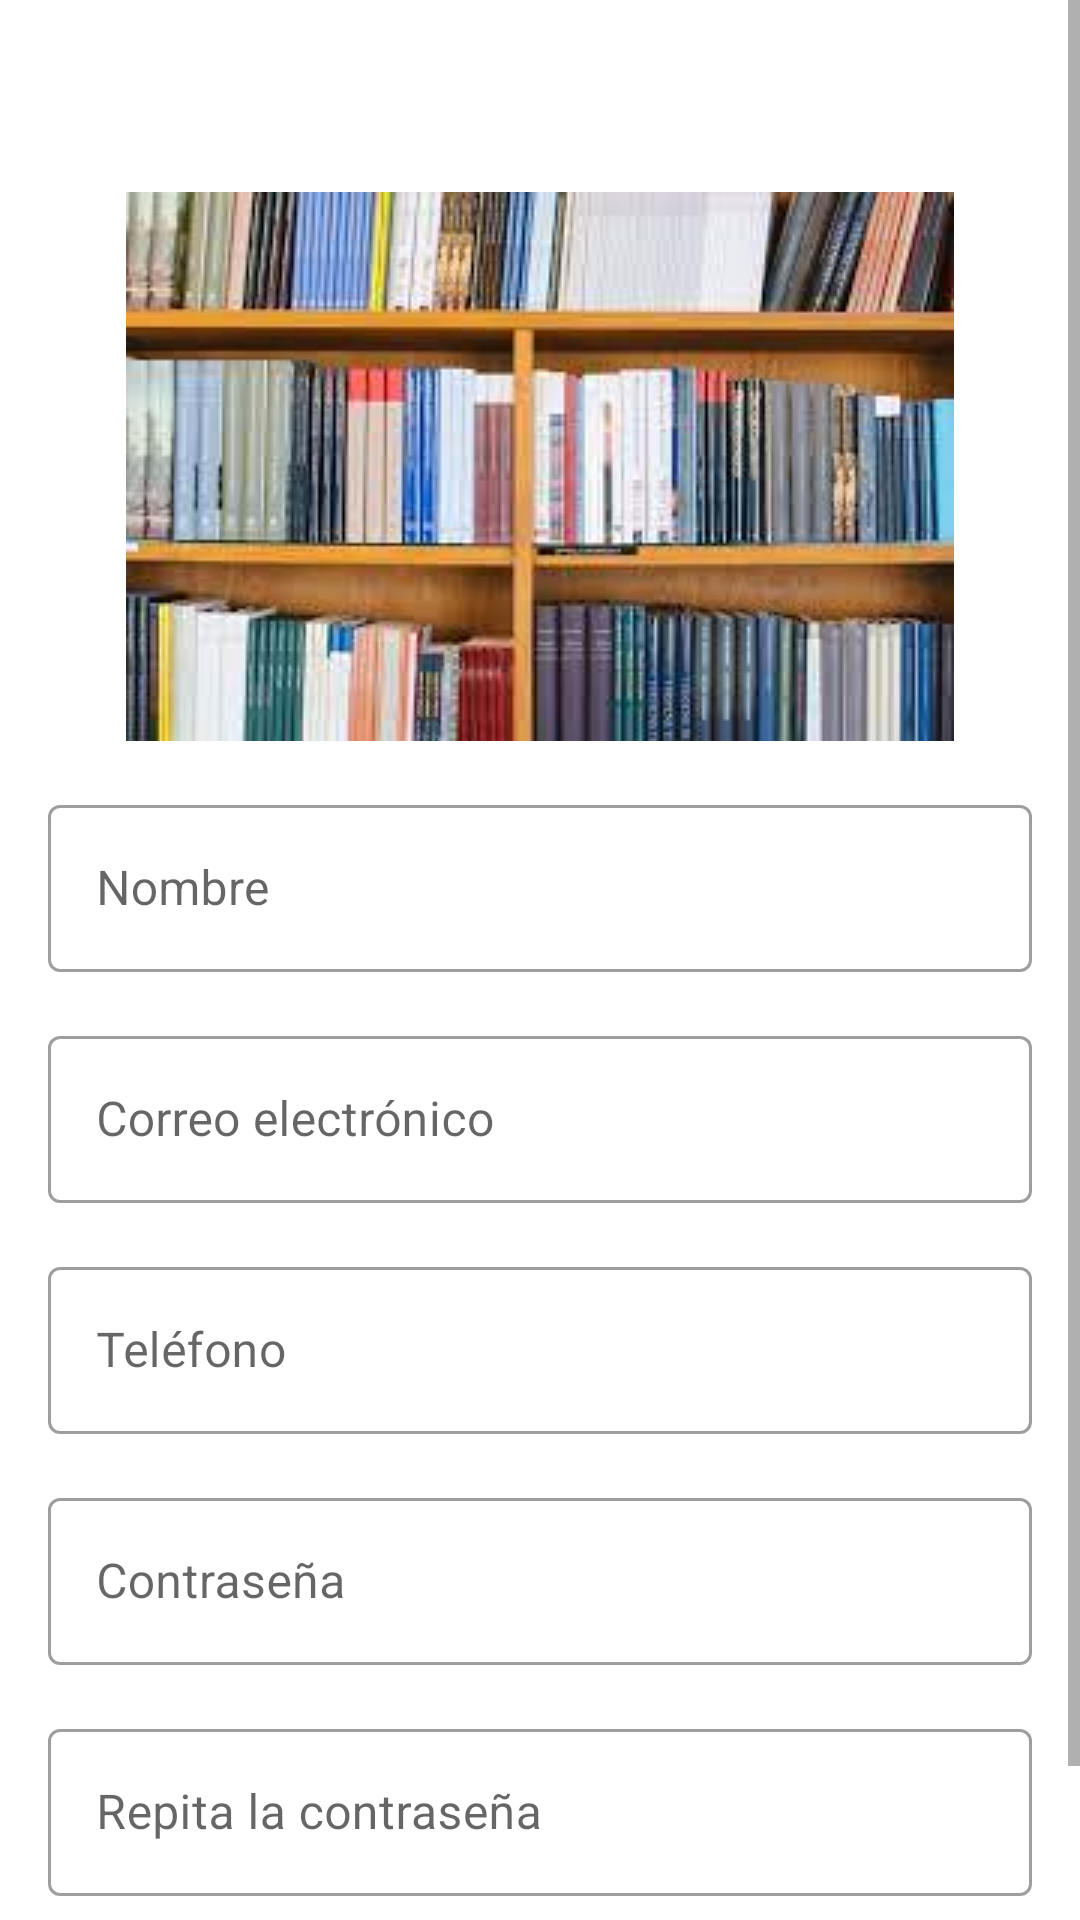

The Android layout XML behind this screen, and the referenced resources:
<!-- AndroidManifest.xml: application theme Theme.MisLibros -->
<!-- res/layout/fragment_sign_up.xml -->
<?xml version="1.0" encoding="utf-8"?>
<ScrollView
    xmlns:android="http://schemas.android.com/apk/res/android"
    xmlns:app="http://schemas.android.com/apk/res-auto"
    xmlns:tools="http://schemas.android.com/tools"
    android:layout_height="wrap_content"
    android:layout_width="match_parent"
    android:fillViewport="true">

    <androidx.constraintlayout.widget.ConstraintLayout
        android:id="@+id/constraint_layout"
        android:layout_width="match_parent"
        android:layout_height="wrap_content"
        tools:context=".ui.signup.SignUpFragment">

        <ImageView
            android:id="@+id/imageView2"
            android:layout_width="wrap_content"
            android:layout_height="wrap_content"
            android:layout_marginStart="16dp"
            android:layout_marginTop="64dp"
            android:layout_marginEnd="16dp"
            android:contentDescription="@null"
            android:src="@drawable/logo"
            app:layout_constraintEnd_toEndOf="parent"
            app:layout_constraintStart_toStartOf="parent"
            app:layout_constraintTop_toTopOf="parent" />

        <com.google.android.material.textfield.TextInputLayout
            android:id="@+id/name_text_input_layout"
            style="@style/Widget.MaterialComponents.TextInputLayout.OutlinedBox"
            android:layout_width="0dp"
            android:layout_height="wrap_content"
            android:layout_marginStart="16dp"
            android:layout_marginTop="16dp"
            android:layout_marginEnd="16dp"
            app:layout_constraintEnd_toEndOf="parent"
            app:layout_constraintStart_toStartOf="parent"
            app:layout_constraintTop_toBottomOf="@+id/imageView2">

            <com.google.android.material.textfield.TextInputEditText
                android:id="@+id/name_edit_text"
                android:layout_width="match_parent"
                android:layout_height="wrap_content"
                android:hint="@string/name"
                android:inputType="textPersonName" />
        </com.google.android.material.textfield.TextInputLayout>

        <com.google.android.material.textfield.TextInputLayout
            android:id="@+id/email_text_input_layout"
            style="@style/Widget.MaterialComponents.TextInputLayout.OutlinedBox"
            android:layout_width="0dp"
            android:layout_height="wrap_content"
            android:layout_marginStart="16dp"
            android:layout_marginTop="16dp"
            android:layout_marginEnd="16dp"
            app:layout_constraintEnd_toEndOf="parent"
            app:layout_constraintStart_toStartOf="parent"
            app:layout_constraintTop_toBottomOf="@+id/name_text_input_layout">

            <com.google.android.material.textfield.TextInputEditText
                android:id="@+id/email_edit_text"
                android:layout_width="match_parent"
                android:layout_height="wrap_content"
                android:hint="@string/email"
                android:inputType="textEmailAddress" />
        </com.google.android.material.textfield.TextInputLayout>

        <com.google.android.material.textfield.TextInputLayout
            android:id="@+id/phone_text_input_layout"
            style="@style/Widget.MaterialComponents.TextInputLayout.OutlinedBox"
            android:layout_width="0dp"
            android:layout_height="wrap_content"
            android:layout_marginStart="16dp"
            android:layout_marginTop="16dp"
            android:layout_marginEnd="16dp"
            app:layout_constraintEnd_toEndOf="parent"
            app:layout_constraintStart_toStartOf="parent"
            app:layout_constraintTop_toBottomOf="@+id/email_text_input_layout">

            <com.google.android.material.textfield.TextInputEditText
                android:id="@+id/phone_edit_text"
                android:layout_width="match_parent"
                android:layout_height="wrap_content"
                android:hint="@string/phone"
                android:inputType="phone" />
        </com.google.android.material.textfield.TextInputLayout>

        <com.google.android.material.textfield.TextInputLayout
            android:id="@+id/password_text_input_layout"
            style="@style/Widget.MaterialComponents.TextInputLayout.OutlinedBox"
            android:layout_width="0dp"
            android:layout_height="wrap_content"
            android:layout_marginStart="16dp"
            android:layout_marginTop="16dp"
            android:layout_marginEnd="16dp"
            app:layout_constraintEnd_toEndOf="parent"
            app:layout_constraintStart_toStartOf="parent"
            app:layout_constraintTop_toBottomOf="@+id/phone_text_input_layout">

            <com.google.android.material.textfield.TextInputEditText
                android:id="@+id/password_edit_text"
                android:layout_width="match_parent"
                android:layout_height="wrap_content"
                android:hint="@string/password"
                android:inputType="textPassword" />
        </com.google.android.material.textfield.TextInputLayout>

        <com.google.android.material.textfield.TextInputLayout
            android:id="@+id/rep_password_text_input_layout"
            style="@style/Widget.MaterialComponents.TextInputLayout.OutlinedBox"
            android:layout_width="0dp"
            android:layout_height="wrap_content"
            android:layout_marginStart="16dp"
            android:layout_marginTop="16dp"
            android:layout_marginEnd="16dp"
            app:layout_constraintEnd_toEndOf="parent"
            app:layout_constraintStart_toStartOf="parent"
            app:layout_constraintTop_toBottomOf="@+id/password_text_input_layout">

            <com.google.android.material.textfield.TextInputEditText
                android:id="@+id/rep_password_edit_text"
                android:layout_width="match_parent"
                android:layout_height="wrap_content"
                android:hint="@string/rep_password"
                android:inputType="textPassword" />
        </com.google.android.material.textfield.TextInputLayout>

        <Button
            android:id="@+id/sign_up_button"
            android:layout_width="0dp"
            android:layout_height="wrap_content"
            android:layout_marginStart="16dp"
            android:layout_marginTop="16dp"
            android:layout_marginEnd="16dp"
            android:text="@string/register"
            app:layout_constraintEnd_toEndOf="parent"
            app:layout_constraintStart_toStartOf="parent"
            app:layout_constraintTop_toBottomOf="@+id/rep_password_text_input_layout" />
    </androidx.constraintlayout.widget.ConstraintLayout>
</ScrollView>
<!-- resources referenced by this layout -->
<resources>
  <!-- drawable logo: jpg bitmap (drawable, 11133 bytes) -->
  <string name="email">Correo electrónico</string>
  <string name="name">Nombre</string>
  <string name="password">Contraseña</string>
  <string name="phone">Teléfono</string>
  <string name="register">Registrar</string>
  <string name="rep_password">Repita la contraseña</string>
  <style name="Theme.MisLibros" parent="Theme.MaterialComponents.DayNight.DarkActionBar">
          
          <item name="colorPrimary">@color/purple_500</item>
          <item name="colorPrimaryVariant">@color/purple_700</item>
          <item name="colorOnPrimary">@color/white</item>
          
          <item name="colorSecondary">@color/teal_200</item>
          <item name="colorSecondaryVariant">@color/teal_700</item>
          <item name="colorOnSecondary">@color/black</item>
          
          <item name="android:statusBarColor" tools:targetApi="l">?attr/colorPrimaryVariant</item>
          
      </style>
  <!-- not gathered from this repository: default colours our renderer supplied (Android Studio template values) -->
  <color name="purple_500">#FF6200EE</color>
  <color name="purple_700">#FF3700B3</color>
  <color name="teal_200">#FF03DAC5</color>
  <color name="teal_700">#FF018786</color>
  <color name="black">#FF000000</color>
  <color name="white">#FFFFFFFF</color>
</resources>
